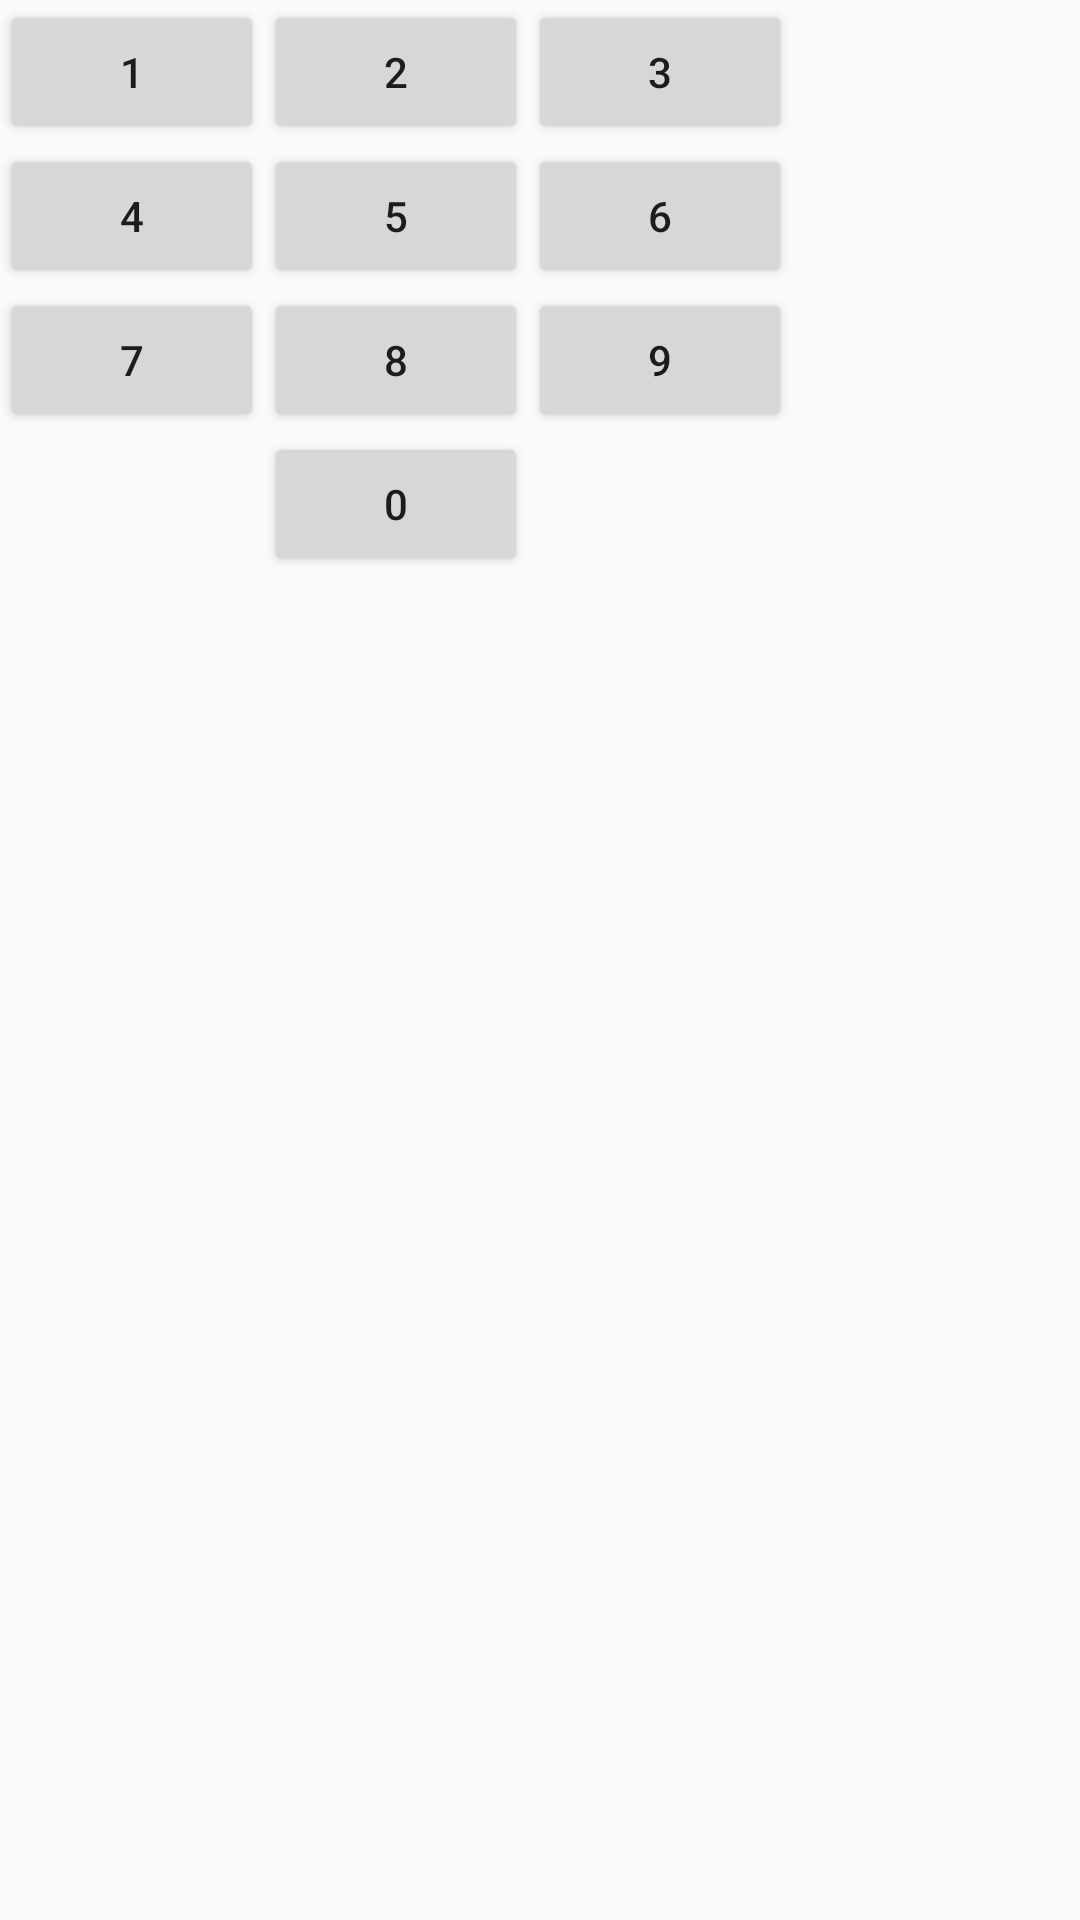

Reconstruct the res/layout file that produces this screen, plus the resources it refers to.
<!-- AndroidManifest.xml: application theme AppTheme -->
<!-- res/layout/fragment_pin_pad.xml -->
<?xml version="1.0" encoding="utf-8"?>
<GridLayout xmlns:android="http://schemas.android.com/apk/res/android"
    xmlns:tools="http://schemas.android.com/tools"
    android:layout_width="match_parent"
    android:layout_height="match_parent"
    android:columnCount="3"
    android:rowCount="4"
    tools:context=".PinPadFragment">

    <Button
        android:id="@+id/button1"
        android:layout_width="wrap_content"
        android:layout_height="wrap_content"
        android:layout_row="0"
        android:layout_column="0"
        android:text="1" />

    <Button
        android:id="@+id/button2"
        android:layout_width="wrap_content"
        android:layout_height="wrap_content"
        android:layout_row="0"
        android:layout_column="1"
        android:text="2"
        android:textAlignment="center" />

    <Button
        android:id="@+id/button3"
        android:layout_width="wrap_content"
        android:layout_height="wrap_content"
        android:layout_row="0"
        android:layout_column="2"
        android:text="3" />

    <Button
        android:id="@+id/button4"
        android:layout_width="wrap_content"
        android:layout_height="wrap_content"
        android:layout_row="1"
        android:layout_column="0"
        android:text="4" />

    <Button
        android:id="@+id/button5"
        android:layout_width="wrap_content"
        android:layout_height="wrap_content"
        android:layout_row="1"
        android:layout_column="1"
        android:text="5" />

    <Button
        android:id="@+id/button6"
        android:layout_width="wrap_content"
        android:layout_height="wrap_content"
        android:layout_row="1"
        android:layout_column="2"
        android:text="6" />

    <Button
        android:id="@+id/button7"
        android:layout_width="wrap_content"
        android:layout_height="wrap_content"
        android:layout_row="2"
        android:layout_column="0"
        android:text="7" />

    <Button
        android:id="@+id/button8"
        android:layout_width="wrap_content"
        android:layout_height="wrap_content"
        android:layout_row="2"
        android:layout_column="1"
        android:text="8" />

    <Button
        android:id="@+id/button9"
        android:layout_width="wrap_content"
        android:layout_height="wrap_content"
        android:layout_row="2"
        android:layout_column="2"
        android:text="9" />

    <Button
        android:id="@+id/button0"
        android:layout_width="wrap_content"
        android:layout_height="wrap_content"
        android:layout_row="3"
        android:layout_column="1"
        android:text="0" />

</GridLayout>
<!-- resources referenced by this layout -->
<resources>
  <style name="AppTheme" parent="Theme.AppCompat.Light.DarkActionBar">
          
          <item name="colorPrimary">@color/colorPrimary</item>
          <item name="colorPrimaryDark">@color/colorPrimaryDark</item>
          <item name="colorAccent">@color/colorAccent</item>
      </style>
  <color name="colorPrimary">#AAEE00</color>
  <color name="colorPrimaryDark">#3700B3</color>
  <color name="colorAccent">#03DAC5</color>
</resources>
